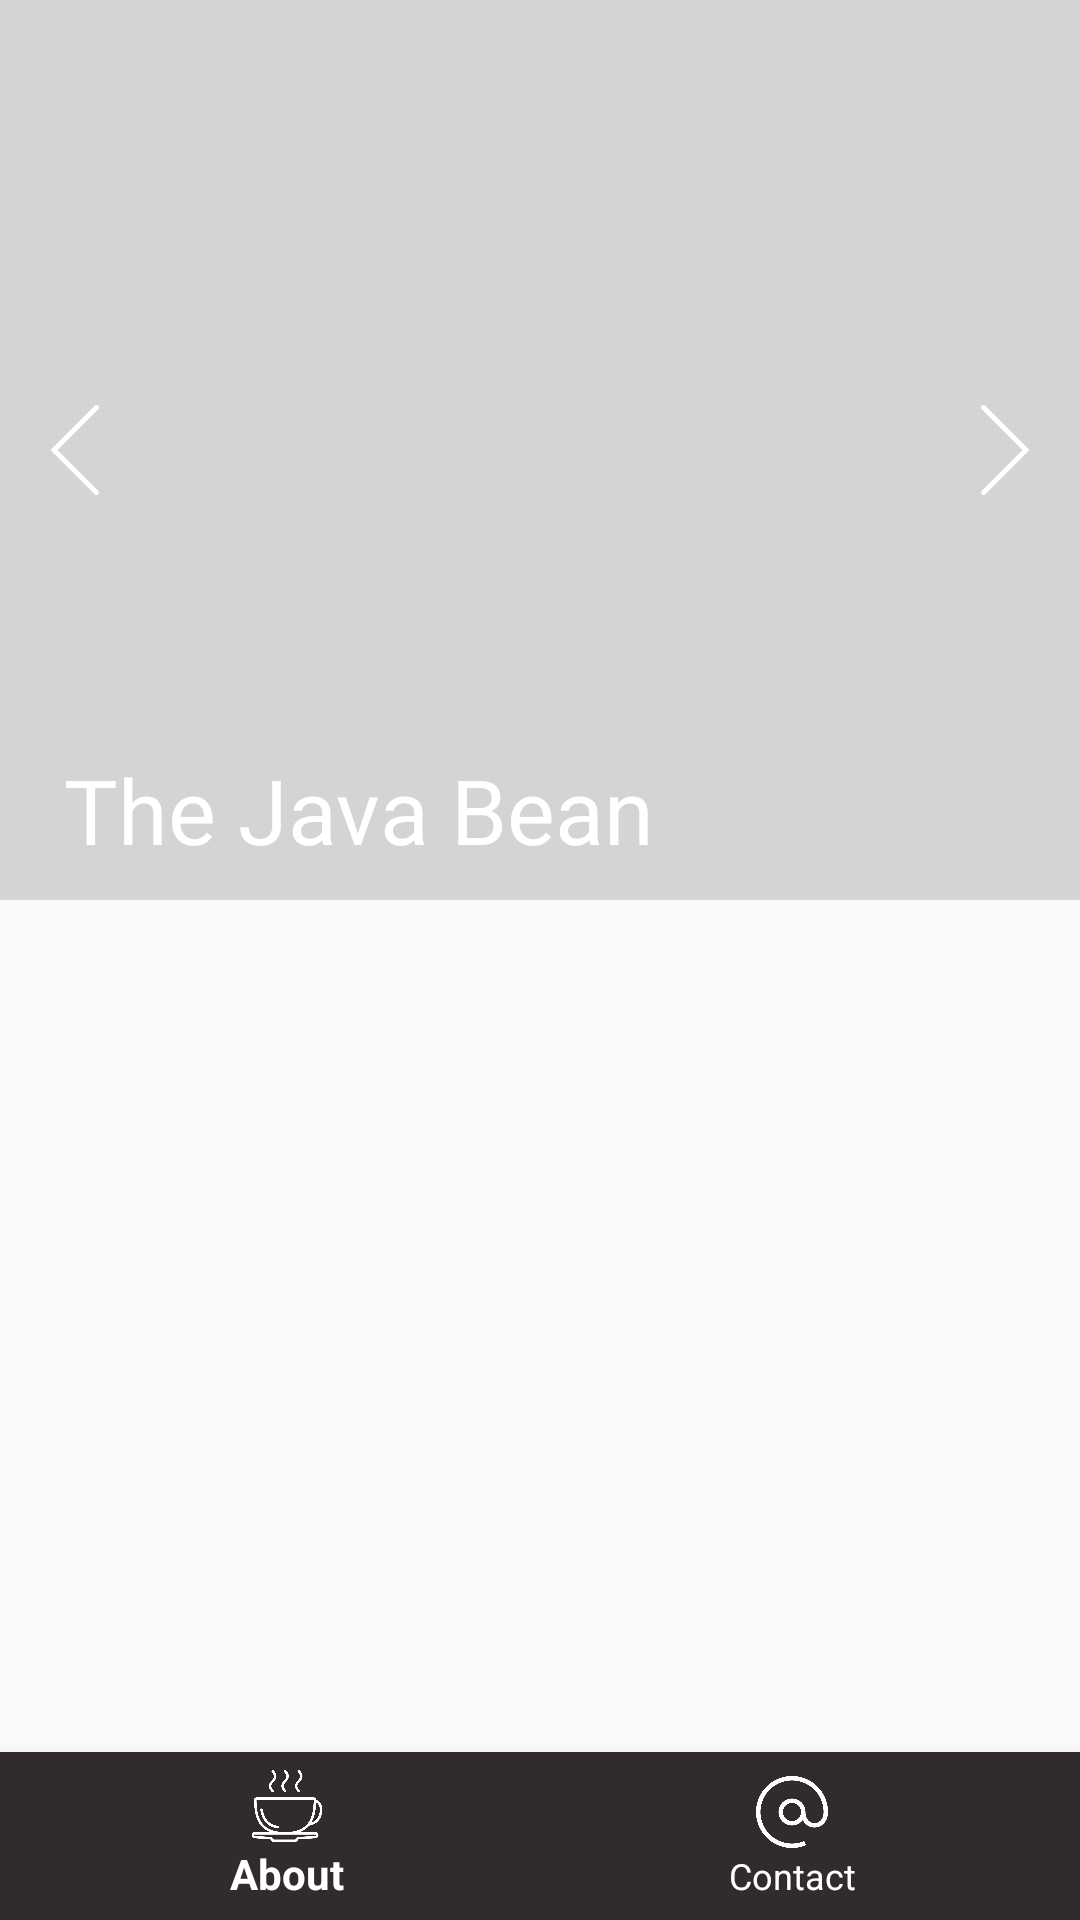

The Android layout XML behind this screen, and the referenced resources:
<!-- AndroidManifest.xml: application theme AppTheme -->
<!-- res/layout/activity_main.xml -->
<?xml version="1.0" encoding="utf-8"?>
<android.support.design.widget.CoordinatorLayout xmlns:android="http://schemas.android.com/apk/res/android"
    xmlns:app="http://schemas.android.com/apk/res-auto"
    xmlns:tools="http://schemas.android.com/tools"
    android:layout_width="match_parent"
    android:layout_height="match_parent"
    android:fitsSystemWindows="true">

    <android.support.design.widget.AppBarLayout
        android:id="@+id/app_bar_layout"
        android:layout_width="match_parent"
        android:layout_height="wrap_content"
        android:fitsSystemWindows="true">

        <android.support.design.widget.CollapsingToolbarLayout
            android:id="@+id/collapsing_toolbar_layout"
            android:layout_width="match_parent"
            android:layout_height="wrap_content"
            app:contentScrim="@color/colorPrimaryDark"
            app:layout_scrollFlags="exitUntilCollapsed|scroll">

            <android.support.v4.view.ViewPager
                android:id="@+id/view_pager"
                android:layout_width="match_parent"
                android:layout_height="300dp"
                app:layout_collapseMode="parallax" />

            <android.support.v7.widget.Toolbar
                android:layout_width="match_parent"
                android:layout_height="wrap_content"
                android:layout_gravity="bottom"
                app:layout_collapseMode="pin">

                <LinearLayout
                    android:layout_width="match_parent"
                    android:layout_height="wrap_content"
                    android:layout_margin="5dp"
                    android:animateLayoutChanges="true"
                    android:gravity="center|start"
                    android:paddingTop="40dp">

                    <TextView
                        android:id="@+id/textView"
                        style="@style/TitleTextStyle"
                        android:layout_width="wrap_content"
                        android:layout_height="wrap_content"
                        android:text="@string/business_name" />

                </LinearLayout>

            </android.support.v7.widget.Toolbar>

            <ImageButton
                android:id="@+id/show_previous"
                style="@style/ArrowButtonStyle"
                android:layout_height="match_parent"
                android:layout_gravity="left|center"
                android:src="@drawable/previous" />

            <ImageButton
                android:id="@+id/show_next"
                style="@style/ArrowButtonStyle"
                android:layout_height="match_parent"
                android:layout_gravity="right|center"
                android:src="@drawable/next" />

        </android.support.design.widget.CollapsingToolbarLayout>
    </android.support.design.widget.AppBarLayout>


    <android.support.v4.view.ViewPager
        android:id="@+id/fragment_pager"
        android:layout_width="match_parent"
        android:layout_height="match_parent"
        app:layout_behavior="@string/appbar_scrolling_view_behavior"></android.support.v4.view.ViewPager>


    <android.support.design.widget.BottomNavigationView
        android:id="@+id/bottom_nav_bar"
        style="@style/BottomNavigationStyle"
        android:layout_width="match_parent"
        android:layout_height="wrap_content"
        app:itemIconTint="@color/white"
        app:itemTextColor="@color/white"
        app:menu="@menu/bottom_nav_menu">

    </android.support.design.widget.BottomNavigationView>


</android.support.design.widget.CoordinatorLayout>
<!-- resources referenced by this layout -->
<resources>
  <color name="colorPrimaryDark">#322B2C</color>
  <color name="white">#ffffff</color>
  <!-- drawable next: png bitmap (drawable-xxxhdpi, 2517 bytes) -->
  <!-- drawable previous: png bitmap (drawable-xxxhdpi, 2766 bytes) -->
  <string name="business_name">The Java Bean</string>
  <style name="ArrowButtonStyle">
          <item name="android:layout_width">@dimen/arrow_width</item>
          <item name="android:layout_margin">@dimen/arrow_margin</item>
          <item name="android:background">@android:color/transparent</item>
          <item name="android:scaleType">centerInside</item>
      </style>
  <style name="BottomNavigationStyle">
          <item name="android:layout_gravity">bottom</item>
          <item name="android:background">@color/colorPrimaryDark</item>
      </style>
  <style name="TitleTextStyle">
          <item name="android:layout_height">wrap_content</item>
          <item name="android:layout_width">wrap_content</item>
          <item name="android:textColor">@color/white</item>
          <item name="android:textSize">@dimen/toolbar_title_text</item>
          <item name="android:layout_margin">@dimen/toolbar_title_margin</item>
          <item name="android:gravity">center</item>
      </style>
  <style name="AppTheme" parent="Theme.AppCompat.Light.NoActionBar">
          
          <item name="colorPrimary">@color/colorPrimary</item>
          <item name="colorPrimaryDark">@color/colorPrimaryDark</item>
          <item name="colorAccent">@color/colorAccent</item>
      </style>
  <dimen name="arrow_width">30dp</dimen>
  <dimen name="arrow_margin">10dp</dimen>
  <dimen name="toolbar_title_text">30sp</dimen>
  <dimen name="toolbar_title_margin">5dp</dimen>
  <color name="colorPrimary">#D4D4D4</color>
  <color name="colorAccent">#CCA285</color>
</resources>
